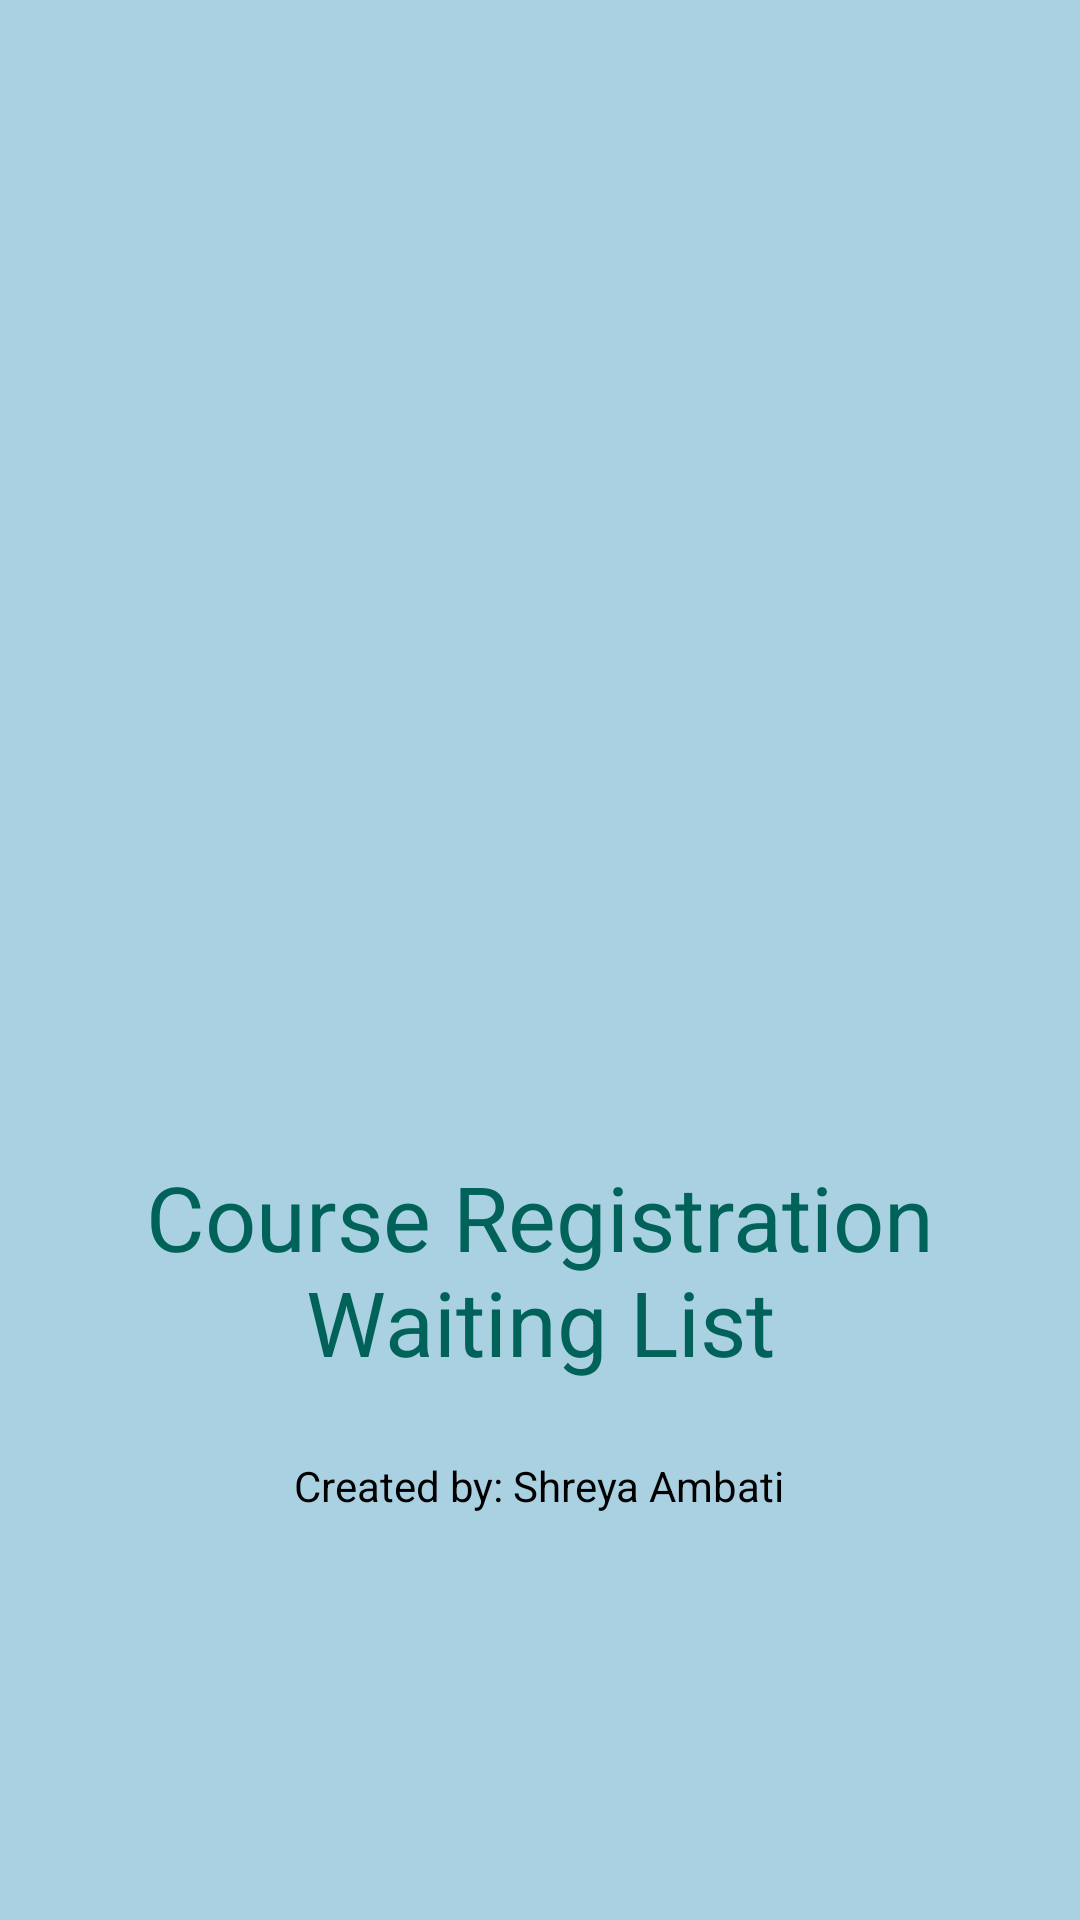

The Android layout XML behind this screen, and the referenced resources:
<!-- AndroidManifest.xml: application theme Theme.M5_hw -->
<!-- res/layout/splash.xml -->
<?xml version="1.0" encoding="utf-8"?>
<RelativeLayout xmlns:android="http://schemas.android.com/apk/res/android"
    android:layout_width="match_parent"
    android:layout_height="match_parent"
    xmlns:tools="http://schemas.android.com/tools"
    android:gravity="center"
    android:background="@color/logo_bg"
    tools:context=".Splash">

    

    <ImageView
        android:id="@+id/logo_id"
        android:layout_width="250dp"
        android:layout_height="250dp"
        android:layout_centerInParent="true"
        android:src="@drawable/logo"/>

    
    <TextView
        android:id="@+id/welcome_msg"
        android:layout_width="wrap_content"
        android:layout_height="wrap_content"
        android:paddingBottom="25dp"
        android:layout_below="@+id/logo_id"
        android:layout_centerHorizontal="true"
        android:text="@string/app_name"
        android:textAlignment="center"
        android:textColor="@color/teal"
        android:textSize="30dp" />

    <TextView
        android:layout_width="wrap_content"
        android:layout_height="wrap_content"
        android:layout_below="@id/welcome_msg"
        android:layout_centerHorizontal="true"
        android:text="@string/created"
        android:textAlignment="center"
        android:textColor="@color/black" />

</RelativeLayout>
<!-- resources referenced by this layout -->
<resources>
  <color name="black">#FF000000</color>
  <color name="logo_bg">#A9D1E1</color>
  <color name="teal">#006259</color>
  <string name="app_name">Course Registration Waiting List</string>
  <string name="created">Created by: Shreya Ambati</string>
  <style name="Theme.M5_hw" parent="Base.Theme.M5_hw" />
  <style name="Base.Theme.M5_hw" parent="Theme.Material3.DayNight.NoActionBar">
          
          
      </style>
</resources>
